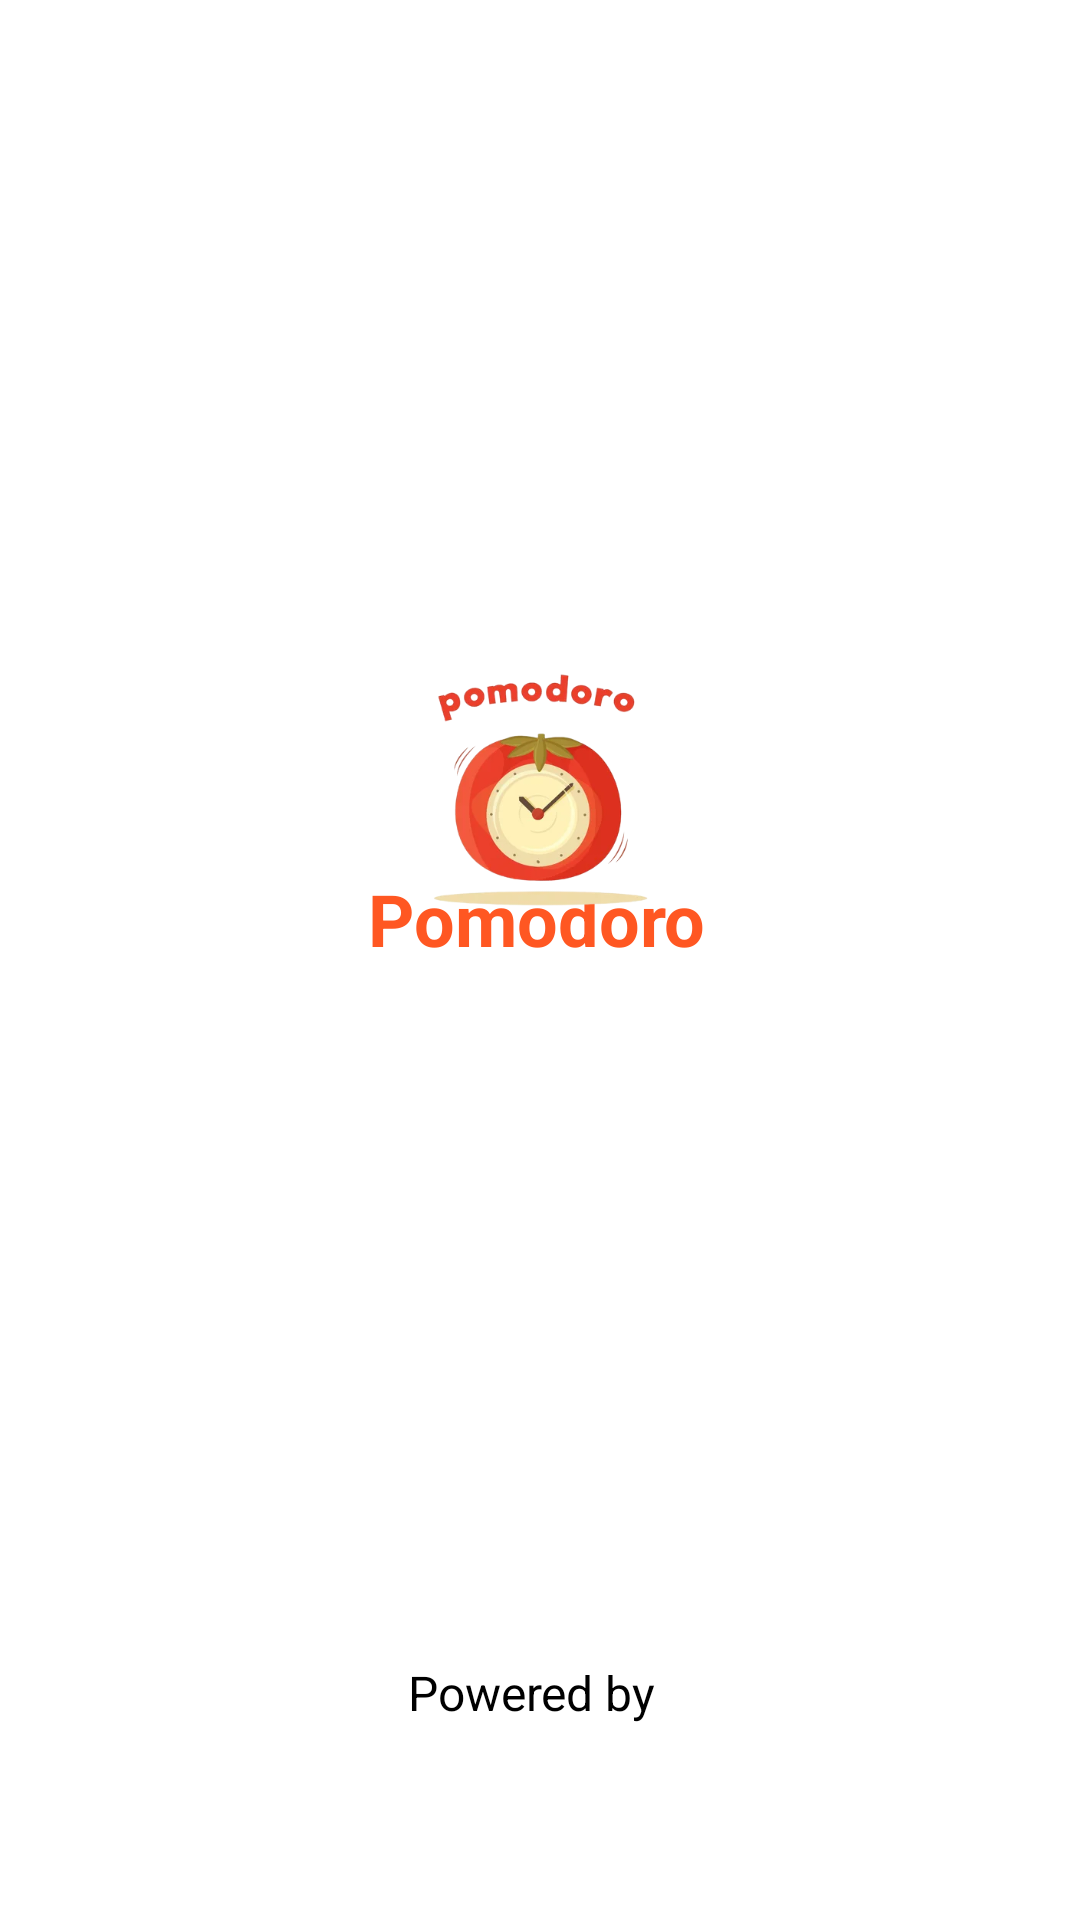

Here is an Android app screen rendered from its layout file. Give the layout XML and the strings, colors and styles it references.
<!-- AndroidManifest.xml: application theme Theme.Pomodoro -->
<!-- res/layout/activity_splash.xml -->
<?xml version="1.0" encoding="utf-8"?>
<androidx.constraintlayout.widget.ConstraintLayout xmlns:android="http://schemas.android.com/apk/res/android"
    xmlns:app="http://schemas.android.com/apk/res-auto"
    xmlns:tools="http://schemas.android.com/tools"
    android:layout_width="match_parent"
    android:layout_height="match_parent"
    tools:context=".SplashActivity">

    <TextView
        android:id="@+id/textView"
        android:layout_width="122dp"
        android:layout_height="36dp"
        android:layout_marginStart="12dp"
        android:text="Pomodoro"
        android:textColor="#FF5722"
        android:textSize="24sp"
        android:textStyle="bold"
        app:layout_constraintBottom_toBottomOf="parent"
        app:layout_constraintEnd_toEndOf="parent"
        app:layout_constraintHorizontal_bias="0.49"
        app:layout_constraintStart_toStartOf="parent"
        app:layout_constraintTop_toTopOf="parent"
        app:layout_constraintVertical_bias="0.48" />

    <ImageView
        android:id="@+id/imageView"
        android:layout_width="115dp"
        android:layout_height="114dp"
        android:adjustViewBounds="true"
        app:layout_constraintBottom_toBottomOf="parent"
        app:layout_constraintEnd_toEndOf="parent"
        app:layout_constraintStart_toStartOf="parent"
        app:layout_constraintTop_toTopOf="parent"
        app:layout_constraintVertical_bias="0.392"
        app:srcCompat="@drawable/pomodorologo" />

    <TextView
        android:id="@+id/textView2"
        android:layout_width="wrap_content"
        android:layout_height="wrap_content"
        android:gravity="center"
        android:text="Powered by"
        android:textColor="#000000"
        android:textSize="16sp"
        app:layout_constraintBottom_toBottomOf="parent"
        app:layout_constraintEnd_toEndOf="parent"
        app:layout_constraintHorizontal_bias="0.49"
        app:layout_constraintStart_toStartOf="parent"
        app:layout_constraintTop_toBottomOf="@+id/textView"
        app:layout_constraintVertical_bias="0.778" />

    <ImageView
        android:id="@+id/imageView2"
        android:layout_width="167dp"
        android:layout_height="55dp"
        android:adjustViewBounds="true"
        app:layout_constraintBottom_toBottomOf="parent"
        app:layout_constraintEnd_toEndOf="parent"
        app:layout_constraintHorizontal_bias="0.498"
        app:layout_constraintStart_toStartOf="parent"
        app:layout_constraintTop_toBottomOf="@+id/textView2"
        app:layout_constraintVertical_bias="0.0"
        app:srcCompat="@drawable/improve10x_logo" />
</androidx.constraintlayout.widget.ConstraintLayout>
<!-- resources referenced by this layout -->
<resources>
  <!-- drawable pomodorologo: png bitmap (drawable, 77770 bytes) -->
  <style name="Theme.Pomodoro" parent="Theme.MaterialComponents.DayNight.DarkActionBar">
          
          <item name="colorPrimary">#E64A19</item>
          <item name="colorPrimaryVariant">#BF360C</item>
          <item name="colorOnPrimary">@color/white</item>
          
          <item name="colorSecondary">#FF5722</item>
          <item name="colorSecondaryVariant">#E64A19</item>
          <item name="colorOnSecondary">@color/white</item>
          
          <item name="android:statusBarColor">?attr/colorPrimaryVariant</item>
          
      </style>
  <!-- not gathered from this repository: default colours our renderer supplied (Android Studio template values) -->
  <color name="white">#FFFFFFFF</color>
</resources>
